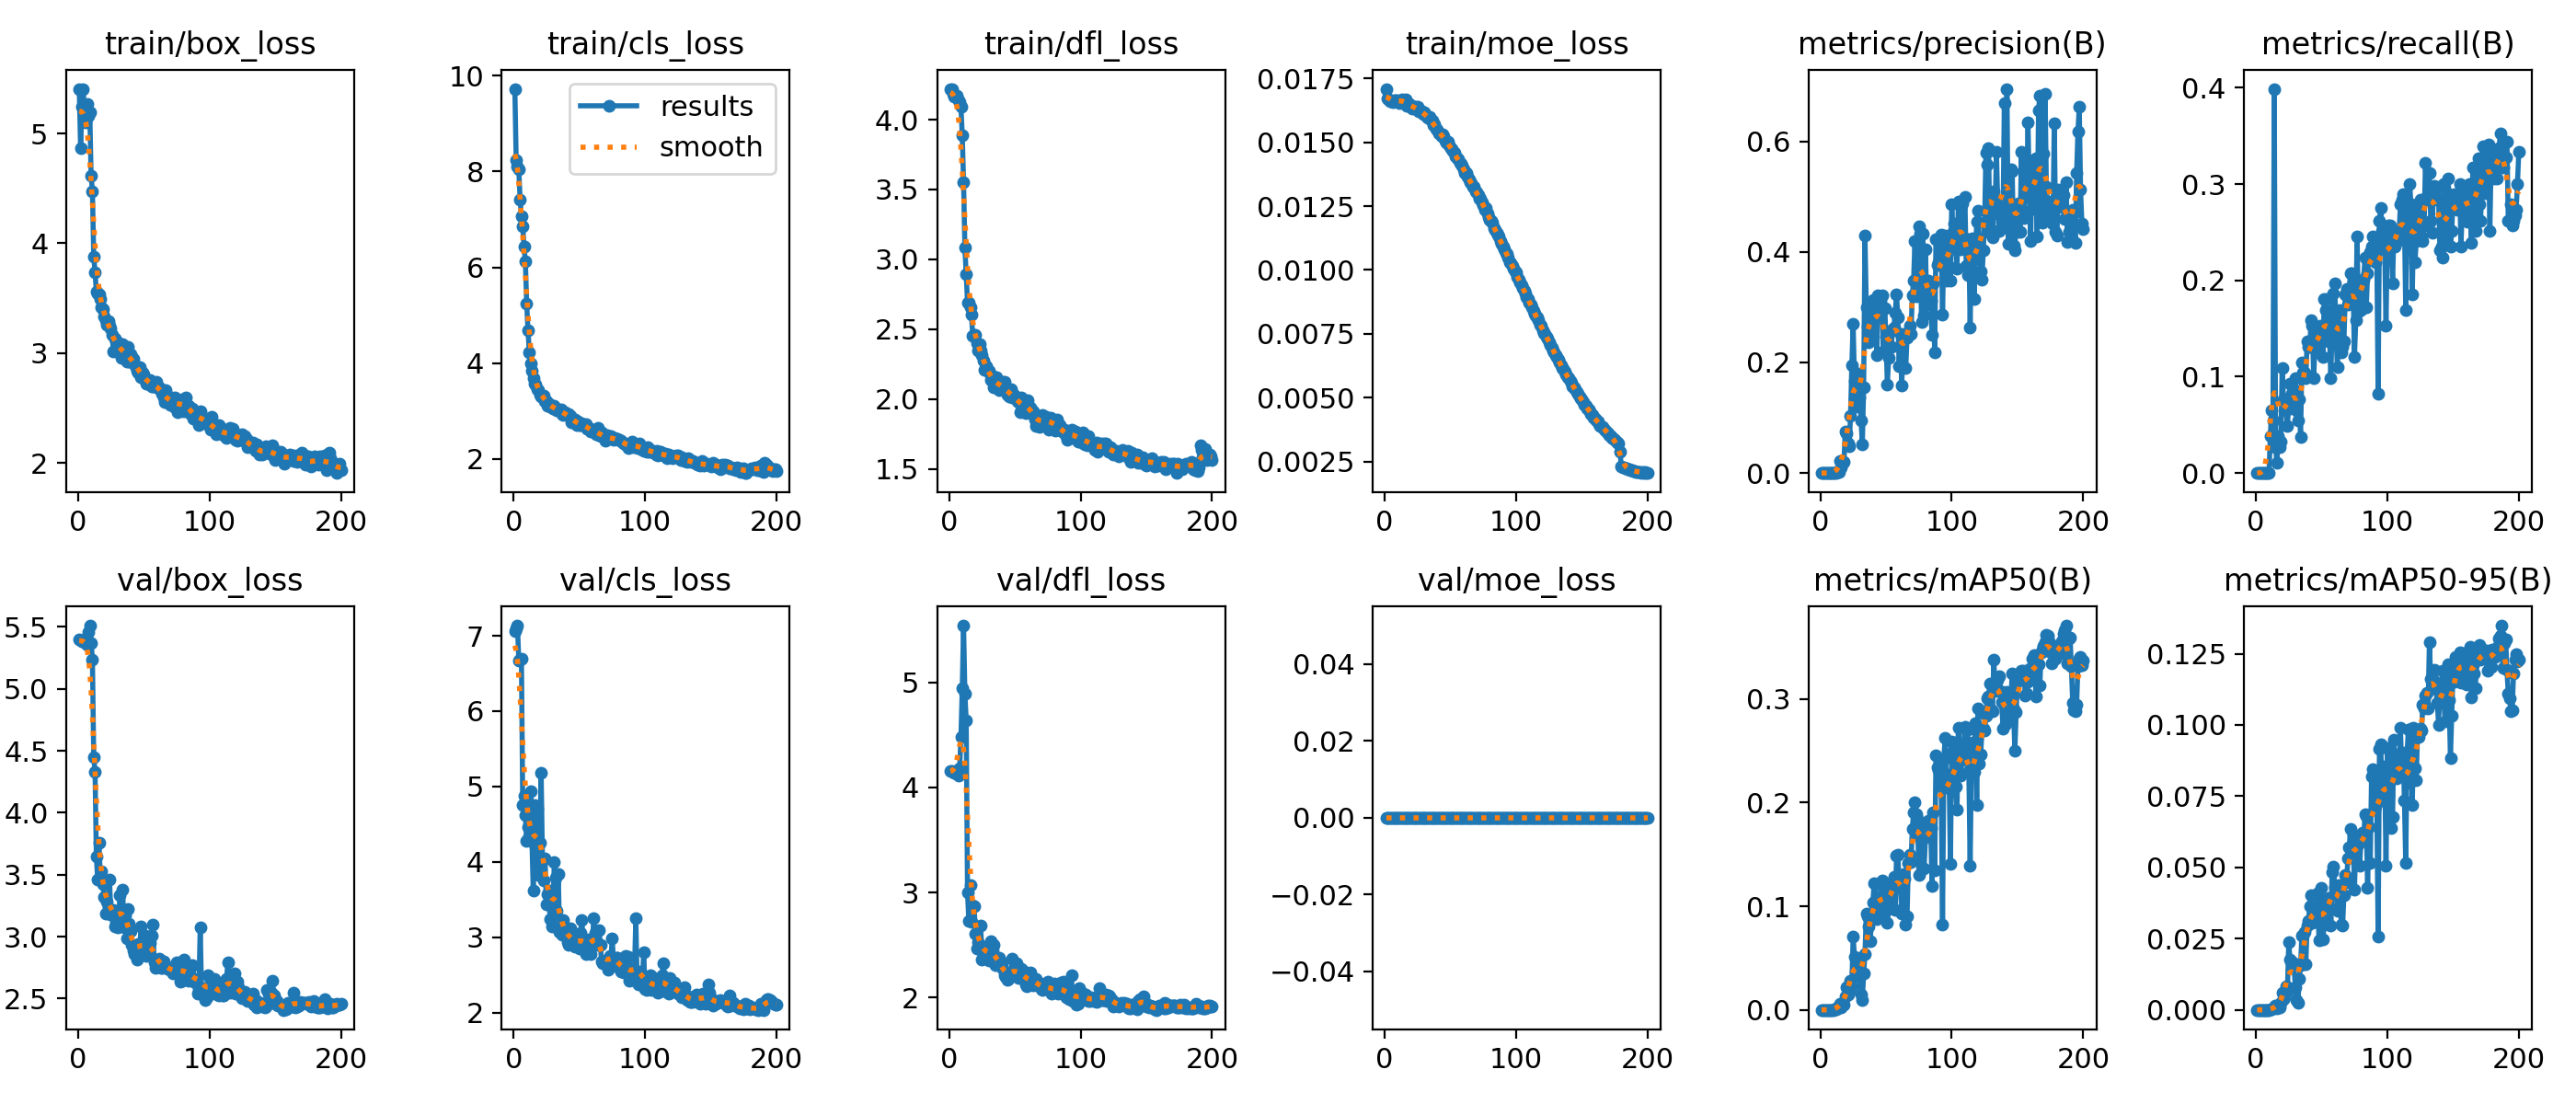

Values plotted in this chart, from the file beside it:
epoch, time, train/box_loss, train/cls_loss, train/dfl_loss, train/moe_loss, metrics/precision(B), metrics/recall(B), metrics/mAP50(B), metrics/mAP50-95(B), val/box_loss, val/cls_loss, val/dfl_loss, val/moe_loss, lr/pg0, lr/pg1, lr/pg2, lr/pg3
1, 23.36, 5.401, 9.726, 4.221, 0.01709, 0, 0, 0, 0, 5.397, 7.065, 4.158, 0, 0.08765, 0.00065, 0.00065, 6.5e-05
2, 27.79, 4.87, 8.244, 4.219, 0.0167, 0, 0, 0, 0, 5.394, 7.092, 4.155, 0, 0.07435, 0.00135, 0.00135, 0.000135
3, 31.63, 5.243, 8.107, 4.186, 0.01669, 0, 0, 0, 0, 5.387, 7.134, 4.148, 0, 0.06105, 0.00205, 0.00205, 0.0002049
4, 35.39, 5.407, 8.046, 4.167, 0.0166, 0, 0, 0, 0, 5.381, 6.668, 4.141, 0, 0.04775, 0.002748, 0.002748, 0.0002748
5, 39.07, 5.169, 7.414, 4.173, 0.01661, 0, 0, 0, 0, 5.375, 6.685, 4.135, 0, 0.03445, 0.003447, 0.003447, 0.0003447
6, 42.31, 5.098, 7.066, 4.174, 0.01656, 0, 0, 0, 0, 5.367, 6.698, 4.127, 0, 0.02114, 0.004144, 0.004144, 0.0004144
7, 45.9, 5.27, 6.849, 4.136, 0.01665, 0, 0, 0, 0, 5.355, 4.758, 4.114, 0, 0.007839, 0.004839, 0.004839, 0.0004839
8, 49.65, 5.162, 6.431, 4.129, 0.01664, 0, 0, 0, 0, 5.459, 4.881, 4.179, 0, 0.004985, 0.004985, 0.004985, 0.0004985
9, 53.31, 5.195, 6.126, 4.09, 0.01664, 0, 0, 0, 0, 5.51, 4.617, 4.476, 0, 0.00498, 0.00498, 0.00498, 0.000498
10, 56.94, 4.619, 5.243, 3.889, 0.01661, 0, 0, 0, 0, 5.372, 4.281, 4.944, 0, 0.004975, 0.004975, 0.004975, 0.0004975
11, 61.31, 4.474, 4.678, 3.551, 0.01654, 0.00061, 0.03825, 0.00033, 6e-05, 5.239, 4.456, 5.538, 0, 0.00497, 0.00497, 0.00497, 0.000497
12, 65.45, 3.881, 4.233, 3.084, 0.01665, 0.00105, 0.06557, 0.00072, 0.00015, 4.451, 4.338, 4.887, 0, 0.004963, 0.004963, 0.004963, 0.0004963
13, 69.01, 3.735, 3.998, 2.893, 0.01669, 0.00149, 0.05464, 0.00227, 0.00056, 4.329, 4.942, 4.638, 0, 0.004956, 0.004956, 0.004956, 0.0004956
14, 72.86, 3.561, 3.84, 2.693, 0.01665, 0.00252, 0.3989, 0.00297, 0.00071, 3.65, 4.279, 2.998, 0, 0.004949, 0.004949, 0.004949, 0.0004949
15, 75.99, 3.543, 3.683, 2.69, 0.0166, 0.02194, 0.02732, 0.00616, 0.00148, 3.459, 3.621, 2.728, 0, 0.00494, 0.00494, 0.00494, 0.000494
16, 79.77, 3.53, 3.573, 2.655, 0.01666, 0.00959, 0.01093, 0.00276, 0.0006, 3.759, 4.756, 3.071, 0, 0.004932, 0.004932, 0.004932, 0.0004932
17, 83.63, 3.488, 3.544, 2.606, 0.01644, 0.01879, 0.03825, 0.00633, 0.00144, 3.463, 4.201, 2.717, 0, 0.004922, 0.004922, 0.004922, 0.0004922
18, 87.43, 3.419, 3.465, 2.45, 0.01644, 0.0196, 0.02732, 0.00463, 0.00097, 3.527, 4.704, 2.882, 0, 0.004912, 0.004912, 0.004912, 0.0004912
19, 91.11, 3.401, 3.438, 2.458, 0.01648, 0.07502, 0.03279, 0.01287, 0.00263, 3.425, 3.824, 2.874, 0, 0.004902, 0.004902, 0.004902, 0.0004902
20, 94.83, 3.335, 3.349, 2.46, 0.01644, 0.07115, 0.1093, 0.02155, 0.0059, 3.318, 4.257, 2.611, 0, 0.004891, 0.004891, 0.004891, 0.0004891
21, 99.34, 3.301, 3.307, 2.402, 0.0163, 0.05412, 0.0765, 0.01454, 0.0038, 3.186, 5.18, 2.471, 0, 0.004879, 0.004879, 0.004879, 0.0004879
22, 103.3, 3.26, 3.293, 2.347, 0.01639, 0.04883, 0.0765, 0.01779, 0.00441, 3.28, 4.019, 2.53, 0, 0.004867, 0.004867, 0.004867, 0.0004867
23, 106.5, 3.289, 3.329, 2.392, 0.01636, 0.104, 0.06557, 0.02782, 0.00813, 3.193, 3.757, 2.478, 0, 0.004854, 0.004854, 0.004854, 0.0004854
24, 110.2, 3.253, 3.204, 2.35, 0.0164, 0.1951, 0.04918, 0.02269, 0.0065, 3.461, 4.044, 2.683, 0, 0.00484, 0.00484, 0.00484, 0.000484
25, 114.2, 3.22, 3.198, 2.311, 0.01638, 0.27, 0.07104, 0.0707, 0.02376, 3.181, 3.431, 2.364, 0, 0.004826, 0.004826, 0.004826, 0.0004826
26, 118.6, 3.166, 3.115, 2.278, 0.0162, 0.1667, 0.0929, 0.05119, 0.01752, 3.198, 3.566, 2.408, 0, 0.004812, 0.004812, 0.004812, 0.0004812
27, 122.5, 3.012, 3.144, 2.212, 0.01624, 0.1199, 0.08186, 0.0373, 0.0168, 3.218, 3.62, 2.484, 0, 0.004796, 0.004796, 0.004796, 0.0004796
28, 126.2, 3.132, 3.083, 2.233, 0.0162, 0.136, 0.0765, 0.04578, 0.01662, 3.081, 3.247, 2.429, 0, 0.004781, 0.004781, 0.004781, 0.0004781
29, 129.9, 3.117, 3.083, 2.209, 0.01611, 0.1798, 0.08743, 0.0495, 0.01567, 3.119, 3.149, 2.394, 0, 0.004764, 0.004764, 0.004764, 0.0004764
30, 133.5, 3.026, 3.043, 2.201, 0.01616, 0.1372, 0.09836, 0.03252, 0.00793, 3.074, 3.352, 2.351, 0, 0.004748, 0.004748, 0.004748, 0.0004748
31, 137.1, 3.091, 3.108, 2.184, 0.01611, 0.09515, 0.06557, 0.01521, 0.00355, 3.18, 4.001, 2.446, 0, 0.00473, 0.00473, 0.00473, 0.000473
32, 141, 3.03, 3.057, 2.136, 0.01599, 0.05247, 0.05464, 0.00934, 0.00246, 3.334, 3.785, 2.541, 0, 0.004712, 0.004712, 0.004712, 0.0004712
33, 144.7, 2.958, 3.019, 2.145, 0.01594, 0.1556, 0.0765, 0.03517, 0.01081, 3.162, 3.353, 2.445, 0, 0.004694, 0.004694, 0.004694, 0.0004694
34, 148.3, 3.086, 3.042, 2.085, 0.01601, 0.4291, 0.03703, 0.05344, 0.01568, 3.379, 3.841, 2.502, 0, 0.004675, 0.004675, 0.004675, 0.0004675
35, 152, 2.979, 3.014, 2.155, 0.01587, 0.2997, 0.1148, 0.0933, 0.02607, 3.074, 3.069, 2.306, 0, 0.004655, 0.004655, 0.004655, 0.0004655
36, 155.6, 3.053, 3.03, 2.158, 0.01586, 0.2652, 0.1038, 0.0899, 0.02593, 3.173, 3.107, 2.36, 0, 0.004635, 0.004635, 0.004635, 0.0004635
37, 159.3, 2.923, 2.933, 2.078, 0.01567, 0.236, 0.1038, 0.08093, 0.0273, 2.988, 3.033, 2.312, 0, 0.004615, 0.004615, 0.004615, 0.0004615
38, 163.2, 3.056, 2.915, 2.067, 0.01571, 0.2635, 0.09836, 0.06669, 0.01617, 3.22, 3.235, 2.382, 0, 0.004594, 0.004594, 0.004594, 0.0004594
39, 166.8, 2.918, 2.978, 2.097, 0.01554, 0.2549, 0.1366, 0.08843, 0.02967, 3.107, 3.028, 2.355, 0, 0.004572, 0.004572, 0.004572, 0.0004572
40, 169.6, 2.986, 2.948, 2.095, 0.0155, 0.3136, 0.1311, 0.1037, 0.03114, 3.045, 3.118, 2.325, 0, 0.00455, 0.00455, 0.00455, 0.000455
41, 174.1, 2.922, 2.919, 2.123, 0.01534, 0.2834, 0.1311, 0.1226, 0.0364, 2.931, 2.933, 2.277, 0, 0.004527, 0.004527, 0.004527, 0.0004527
42, 177.9, 2.949, 2.937, 2.121, 0.01536, 0.314, 0.1585, 0.1209, 0.04038, 2.89, 2.895, 2.213, 0, 0.004504, 0.004504, 0.004504, 0.0004504
43, 181.4, 2.895, 2.896, 2.06, 0.01525, 0.2136, 0.153, 0.0877, 0.03052, 2.858, 3.123, 2.193, 0, 0.004481, 0.004481, 0.004481, 0.0004481
44, 185, 2.87, 2.771, 2.032, 0.01531, 0.3207, 0.09836, 0.09534, 0.03459, 2.888, 3.076, 2.168, 0, 0.004457, 0.004457, 0.004457, 0.0004457
45, 188.7, 2.837, 2.792, 2.043, 0.01522, 0.2834, 0.1366, 0.1016, 0.03101, 2.814, 2.93, 2.18, 0, 0.004432, 0.004432, 0.004432, 0.0004432
46, 192.3, 2.819, 2.787, 2.016, 0.01506, 0.3112, 0.1257, 0.1087, 0.03451, 2.943, 2.964, 2.204, 0, 0.004407, 0.004407, 0.004407, 0.0004407
47, 196, 2.876, 2.817, 2.071, 0.01499, 0.3215, 0.1475, 0.1246, 0.04104, 2.895, 2.875, 2.222, 0, 0.004382, 0.004382, 0.004382, 0.0004382
48, 199.6, 2.779, 2.711, 2.008, 0.01502, 0.2205, 0.1366, 0.09013, 0.02451, 3.085, 2.893, 2.374, 0, 0.004356, 0.004356, 0.004356, 0.0004356
49, 202.7, 2.822, 2.776, 2.033, 0.01489, 0.2977, 0.153, 0.1213, 0.03287, 2.942, 2.897, 2.26, 0, 0.004329, 0.004329, 0.004329, 0.0004329
50, 206.3, 2.803, 2.699, 2.01, 0.01478, 0.2464, 0.1475, 0.1219, 0.04294, 2.875, 2.856, 2.212, 0, 0.004302, 0.004302, 0.004302, 0.0004302
51, 210.6, 2.754, 2.701, 2.013, 0.01475, 0.1594, 0.1202, 0.08387, 0.02461, 3.008, 3.053, 2.327, 0, 0.004275, 0.004275, 0.004275, 0.0004275
52, 214.5, 2.723, 2.754, 1.986, 0.01465, 0.2078, 0.1806, 0.09774, 0.02999, 2.844, 3.232, 2.204, 0, 0.004247, 0.004247, 0.004247, 0.0004247
53, 218.1, 2.724, 2.712, 1.976, 0.01458, 0.2542, 0.1694, 0.1196, 0.03816, 2.867, 2.859, 2.183, 0, 0.004219, 0.004219, 0.004219, 0.0004219
54, 221.7, 2.739, 2.703, 1.908, 0.01444, 0.2281, 0.1803, 0.09819, 0.03229, 2.852, 2.952, 2.251, 0, 0.004191, 0.004191, 0.004191, 0.0004191
55, 225.3, 2.753, 2.718, 2.012, 0.01438, 0.2605, 0.1366, 0.1202, 0.03927, 2.952, 2.783, 2.275, 0, 0.004162, 0.004162, 0.004162, 0.0004162
56, 228.8, 2.697, 2.634, 1.979, 0.01433, 0.2637, 0.1468, 0.1289, 0.03605, 3.008, 2.875, 2.253, 0, 0.004132, 0.004132, 0.004132, 0.0004132
57, 232.4, 2.697, 2.646, 1.936, 0.01419, 0.2904, 0.09836, 0.0968, 0.02967, 3.097, 2.967, 2.234, 0, 0.004103, 0.004103, 0.004103, 0.0004103
58, 235.7, 2.699, 2.61, 1.903, 0.01414, 0.3232, 0.153, 0.149, 0.04829, 2.791, 2.821, 2.128, 0, 0.004072, 0.004072, 0.004072, 0.0004072
59, 239.5, 2.713, 2.567, 1.956, 0.01409, 0.282, 0.1867, 0.1494, 0.05016, 2.75, 2.774, 2.105, 0, 0.004042, 0.004042, 0.004042, 0.0004042
60, 243.3, 2.737, 2.611, 1.994, 0.01395, 0.1932, 0.1967, 0.1212, 0.04305, 2.765, 2.934, 2.173, 0, 0.004011, 0.004011, 0.004011, 0.0004011
... 140 more rows
